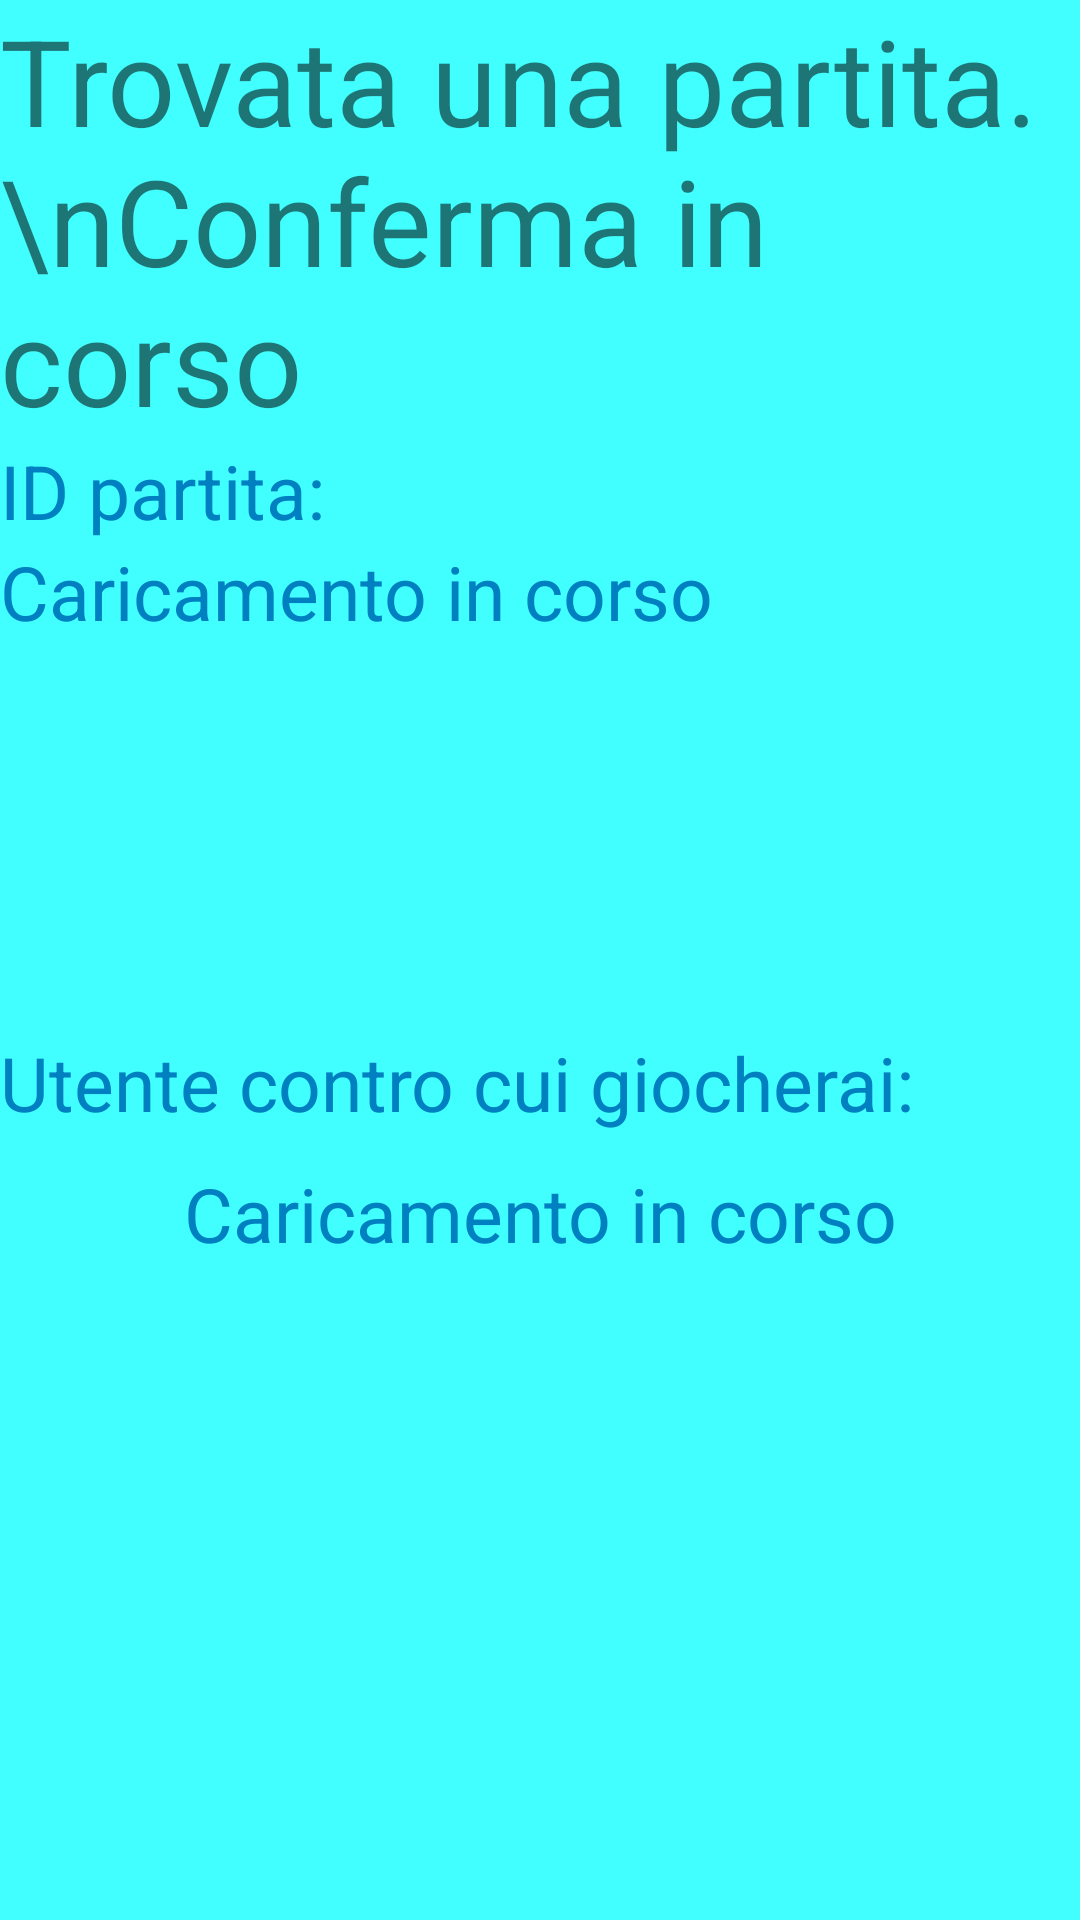

This screen was rendered from an Android layout file. Write that file and the resources it references.
<!-- AndroidManifest.xml: application theme AppTheme -->
<!-- res/layout/fragment_waiting_for_match_confirmation.xml -->
<?xml version="1.0" encoding="utf-8"?>
<LinearLayout xmlns:android="http://schemas.android.com/apk/res/android"
    xmlns:tools="http://schemas.android.com/tools"
    android:layout_width="match_parent"
    android:layout_height="match_parent"
    tools:context=".WaitingForMatchConfirmation"
    android:background="@color/colorBackground"
    android:orientation="vertical">

    <TextView
        android:layout_width="match_parent"
        android:layout_height="wrap_content"
        android:text="Trovata una partita.\nConferma in corso"
        android:textSize="40dp"/>

    <TextView
        android:layout_width="match_parent"
        android:layout_height="wrap_content"
        android:text="ID partita:"
        android:textColor="#0080c0"
        android:textSize="25dp"/>

    <TextView
        android:id="@+id/idPartita"
        android:layout_width="match_parent"
        android:layout_height="wrap_content"
        android:textColor="#0080c0"
        android:text="Caricamento in corso"
        android:textSize="25dp"/>

    <TextView
        android:paddingTop="30dp"
        android:layout_width="match_parent"
        android:layout_height="wrap_content"
        android:textColor="#0080c0"
        android:layout_marginTop="100dp"
        android:text="Utente contro cui giocherai:"
        android:textSize="25dp"/>

    <TextView
        android:id="@+id/datiPartita"
        android:layout_width="match_parent"
        android:layout_height="wrap_content"
        android:layout_marginTop="10dp"
        android:gravity="center"
        android:text="Caricamento in corso"
        android:textColor="#0080c0"
        android:textSize="25dp" />

</LinearLayout>
<!-- resources referenced by this layout -->
<resources>
  <color name="colorBackground">#42ffff</color>
  <style name="AppTheme" parent="Theme.AppCompat.Light.DarkActionBar">
          
          <item name="android:colorPrimary">#00c0ff</item>
          <item name="android:colorBackground">#42ffff</item>
      </style>
</resources>
